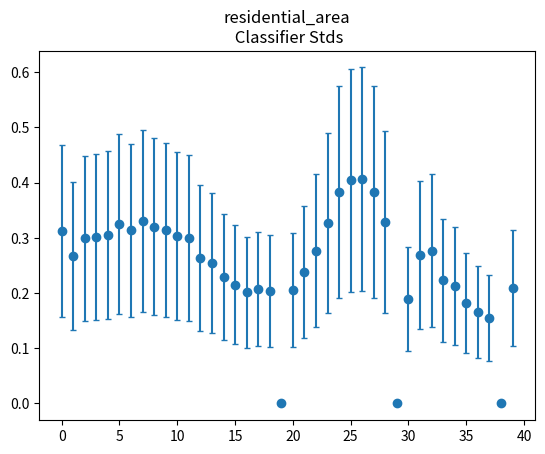

Recreate this plot in Python.
import json
import matplotlib.pyplot as plt

def graphClassifier(doSave, saveName, strIn):
	clsfr = json.loads(strIn, strict=False)

	rules = clsfr['rules']
	means = rules['centres'][0::2]
	stds = rules['centres'][1::2]
	meanRs = rules['ranges'][0::2]
	stdRs = rules['ranges'][1::2]

	print(rules['centres'])
	print(rules['ranges'])
	print(means)
	print(meanRs)
	print(stds)
	print(stdRs)

	x = range(len(means))

	means = [0 if i=='#' else i for i in means]
	stds = [0 if i == '#' else i for i in stds]
	meanRs = [0 if i == '#' else i for i in meanRs]
	stdRs = [0 if i == '#' else i for i in stdRs]

	plt.title(clsfr['outcome'] + ' Classifier Means')
	plt.errorbar(x,means, yerr=meanRs, fmt='o', capsize=2)
	plt.show()
	if(doSave):
		plt.savefig(saveName + 'Means.png')

	plt.clf()
	plt.title(clsfr['outcome'] + ' Classifier Stds')
	plt.errorbar(x,stds, yerr=stdRs, fmt='o', capsize=2)
	plt.show()
	if(doSave):
		plt.savefig(saveName + 'Stds.png')

# graphClassifier(bool doSave, str saveFilePrefix, str dictAsString)
graphClassifier(True, 'classifierPlot','{"matchCount": 1, "correctCount": 1, "accuracy": 1.0, "fitness": 1.0, "numerosity": 1, "lastGAIteration": 4, "birthIteration": 4, "aveMatchSetSize": 0.0, "rules": {"centres": [-2.85988006836, 0.312345499844, -3.87580715507, 0.267095651582, "#", 0.299272103757, -4.98854314917, 0.301002914082, -5.23345665282, 0.305263269685, -5.36245107841, 0.324923327621, "#", 0.313789225883, -5.49836865496, 0.33022669452, -5.4621281505, 0.320046406914, -5.32655268269, 0.314891257705, -5.27965731843, 0.303806529991, -5.35458108675, 0.299732257456, -5.48517614775, 0.263582600189, -5.66182239436, 0.254074619009, -5.80334263698, 0.229306537742, -5.97008455927, 0.215085497983, -6.14644656555, 0.201203015175, -6.35412041154, 0.207137699099, -6.65475173198, 0.203165286803, -6.85824363766, "#", -6.95068004509, 0.206237114452, -6.97283932611, 0.238717859211, "#", 0.27703426802, -6.91409329029, 0.326398275867, -6.89263895652, 0.383850888602, -6.91717625744, 0.403966114462, "#", 0.405792201342, "#", 0.382830876516, -7.97039919843, 0.329618811989, -8.64369254433, "#", -9.14397484563, 0.188809129207, -8.99217065423, 0.268733956708, -9.04972566355, 0.276974419243, -9.30997582727, 0.222956231705, -9.44506816196, 0.212803097551, -9.63183756926, 0.181518932471, -9.87706220672, 0.165683227408, -10.1215088849, 0.155700858013, -10.3456115386, "#", -10.6993621795, 0.209462506965], "ranges": [1.42994003418, 0.156172749922, 1.937903577535, 0.133547825791, "#", 0.1496360518785, 2.494271574585, 0.150501457041, 2.61672832641, 0.1526316348425, 2.681225539205, 0.1624616638105, "#", 0.1568946129415, 2.74918432748, 0.16511334726, 2.73106407525, 0.160023203457, 2.663276341345, 0.1574456288525, 2.639828659215, 0.1519032649955, 2.677290543375, 0.149866128728, 2.742588073875, 0.1317913000945, 2.83091119718, 0.1270373095045, 2.90167131849, 0.114653268871, 2.985042279635, 0.1075427489915, 3.073223282775, 0.1006015075875, 3.17706020577, 0.1035688495495, 3.32737586599, 0.1015826434015, 3.42912181883, "#", 3.475340022545, 0.103118557226, 3.486419663055, 0.1193589296055, "#", 0.13851713401, 3.457046645145, 0.1631991379335, 3.44631947826, 0.191925444301, 3.45858812872, 0.201983057231, "#", 0.202896100671, "#", 0.191415438258, 3.985199599215, 0.1648094059945, 4.321846272165, "#", 4.571987422815, 0.0944045646035, 4.496085327115, 0.134366978354, 4.524862831775, 0.1384872096215, 4.654987913635, 0.1114781158525, 4.72253408098, 0.1064015487755, 4.81591878463, 0.0907594662355, 4.93853110336, 0.082841613704, 5.06075444245, 0.0778504290065, 5.1728057693, "#", 5.34968108975, 0.1047312534825], "minLowerBound": -9999, "maxUpperBound": 9999}, "outcome": "residential_area\n"}')